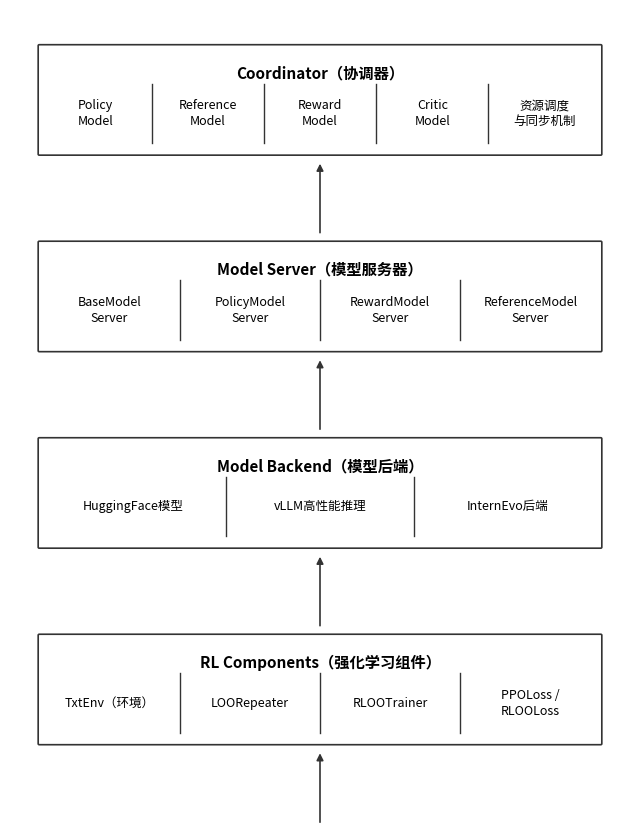

Here is the Python script that generated this plot:
import matplotlib.pyplot as plt
import matplotlib.patches as patches

# 输出文件名
save_path = "./marl_framework_beautified_code.png"

# 画布设置
fig, ax = plt.subplots(figsize=(8, 10))
ax.axis("off")                        # 关闭坐标轴

# ——— 辅助函数：绘制某一层（带子单元） ———
def draw_layer(y_top, height, sub_titles, layer_title,
               face="#FFFFFF", edge="#333"):
    """y_top: 顶部 y；height: 高度；sub_titles: 子格标题列表"""
    total_w, x0 = 7.5, 0.5           # 总宽度 & 左起点
    # 外框
    ax.add_patch(
        patches.FancyBboxPatch(
            (x0, y_top - height), total_w, height,
            boxstyle="round,pad=0.015",
            edgecolor=edge, facecolor=face, linewidth=1.2
        )
    )
    # 层标题（居中）
    ax.text(x0 + total_w / 2, y_top - 0.25 * height,
            layer_title, ha="center", va="center",
            fontsize=11, fontweight="semibold")

    # 子单元
    sub_h = height * 0.55
    sub_y = y_top - height + 0.10 * height
    sub_w = total_w / len(sub_titles)
    for i, t in enumerate(sub_titles):
        xi = x0 + i * sub_w
        if i:                        # 竖线分隔
            ax.plot([xi, xi], [sub_y, sub_y + sub_h],
                    color=edge, lw=1)
        ax.text(xi + sub_w / 2, sub_y + sub_h / 2,
                t, ha="center", va="center",
                fontsize=9, linespacing=1.3)

# ——— 逐层绘制 ———
gap, H = 1.3, 1.6
y = 9.3

draw_layer(
    y, H,
    ["Policy\nModel", "Reference\nModel", "Reward\nModel",
     "Critic\nModel", "资源调度\n与同步机制"],
    "Coordinator（协调器）")
y -= H + gap

draw_layer(
    y, H,
    ["BaseModel\nServer", "PolicyModel\nServer",
     "RewardModel\nServer", "ReferenceModel\nServer"],
    "Model Server（模型服务器）")
y -= H + gap

draw_layer(
    y, H,
    ["HuggingFace模型", "vLLM高性能推理", "InternEvo后端"],
    "Model Backend（模型后端）")
y -= H + gap

draw_layer(
    y, H,
    ["TxtEnv（环境）", "LOORepeater", "RLOOTrainer",
     "PPOLoss /\nRLOOLoss"],
    "RL Components（强化学习组件）")

# ——— 连接箭头（垂直主链路） ———
center_x = 4.25
ys = [9.3 - H, 9.3 - (H + gap) - H,
      9.3 - 2 * (H + gap) - H,
      9.3 - 3 * (H + gap) - H]
for yy in ys:
    ax.annotate("", xy=(center_x, yy - 0.1),
                xytext=(center_x, yy - gap + 0.1),
                arrowprops=dict(arrowstyle='-|>', lw=1.2, color="#333"))

plt.tight_layout()
plt.savefig(save_path, dpi=300)
print("Saved ->", save_path)
